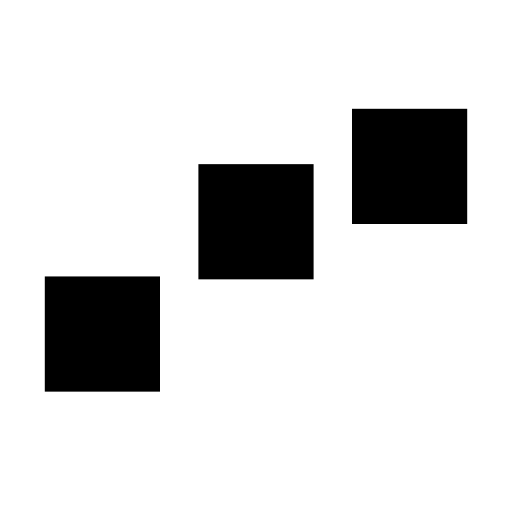
t = 0.00 s
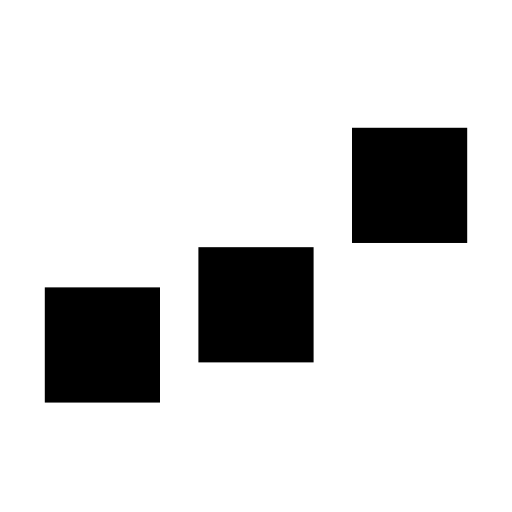
t = 0.13 s
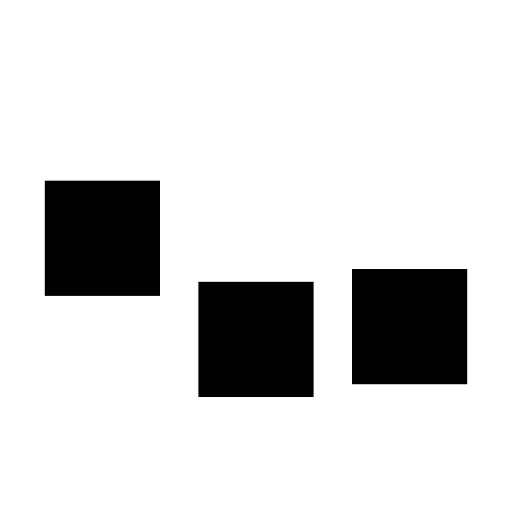
t = 0.38 s
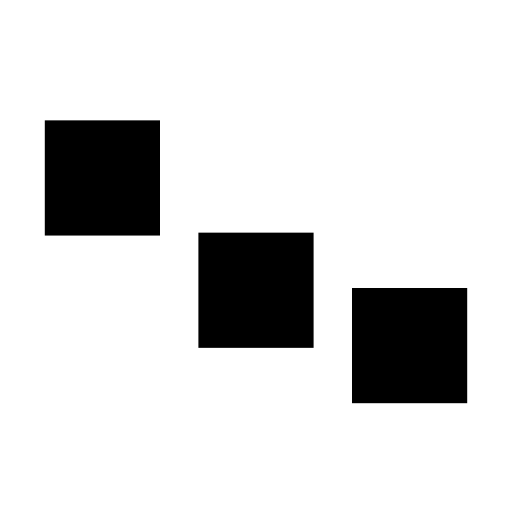
t = 0.50 s
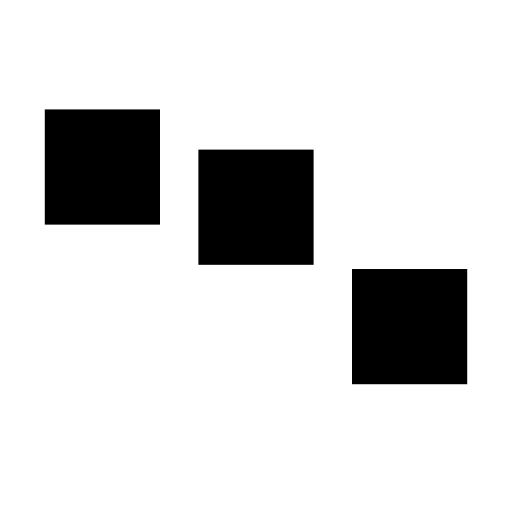
t = 0.63 s
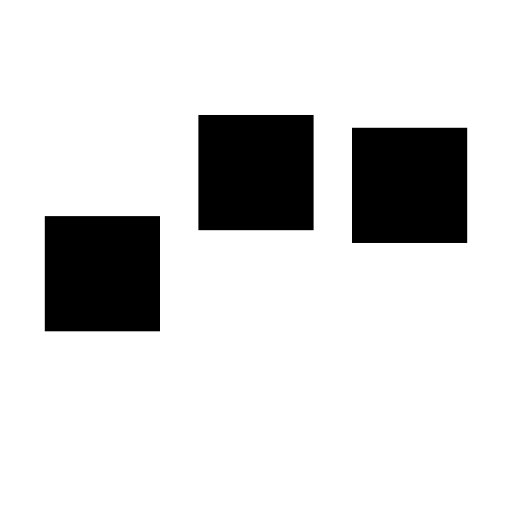
t = 0.88 s

The animated SVG that drew these frames (rendered in a browser with its animation timeline set to each time). Animation: 3 SMIL elements (animate=3); one cycle of 1.00 s, repeats indefinitely.

<svg xmlns='http://www.w3.org/2000/svg' viewBox='0 0 200 200'><rect fill='#000000' stroke='#000000' stroke-width='15' width='30' height='30' x='25' y='50'><animate attributeName='y' calcMode='spline' dur='1' values='50;120;50;' keySplines='.5 0 .5 1;.5 0 .5 1' repeatCount='indefinite' begin='-.4'></animate></rect><rect fill='#000000' stroke='#000000' stroke-width='15' width='30' height='30' x='85' y='50'><animate attributeName='y' calcMode='spline' dur='1' values='50;120;50;' keySplines='.5 0 .5 1;.5 0 .5 1' repeatCount='indefinite' begin='-.2'></animate></rect><rect fill='#000000' stroke='#000000' stroke-width='15' width='30' height='30' x='145' y='50'><animate attributeName='y' calcMode='spline' dur='1' values='50;120;50;' keySplines='.5 0 .5 1;.5 0 .5 1' repeatCount='indefinite' begin='0'></animate></rect></svg>
